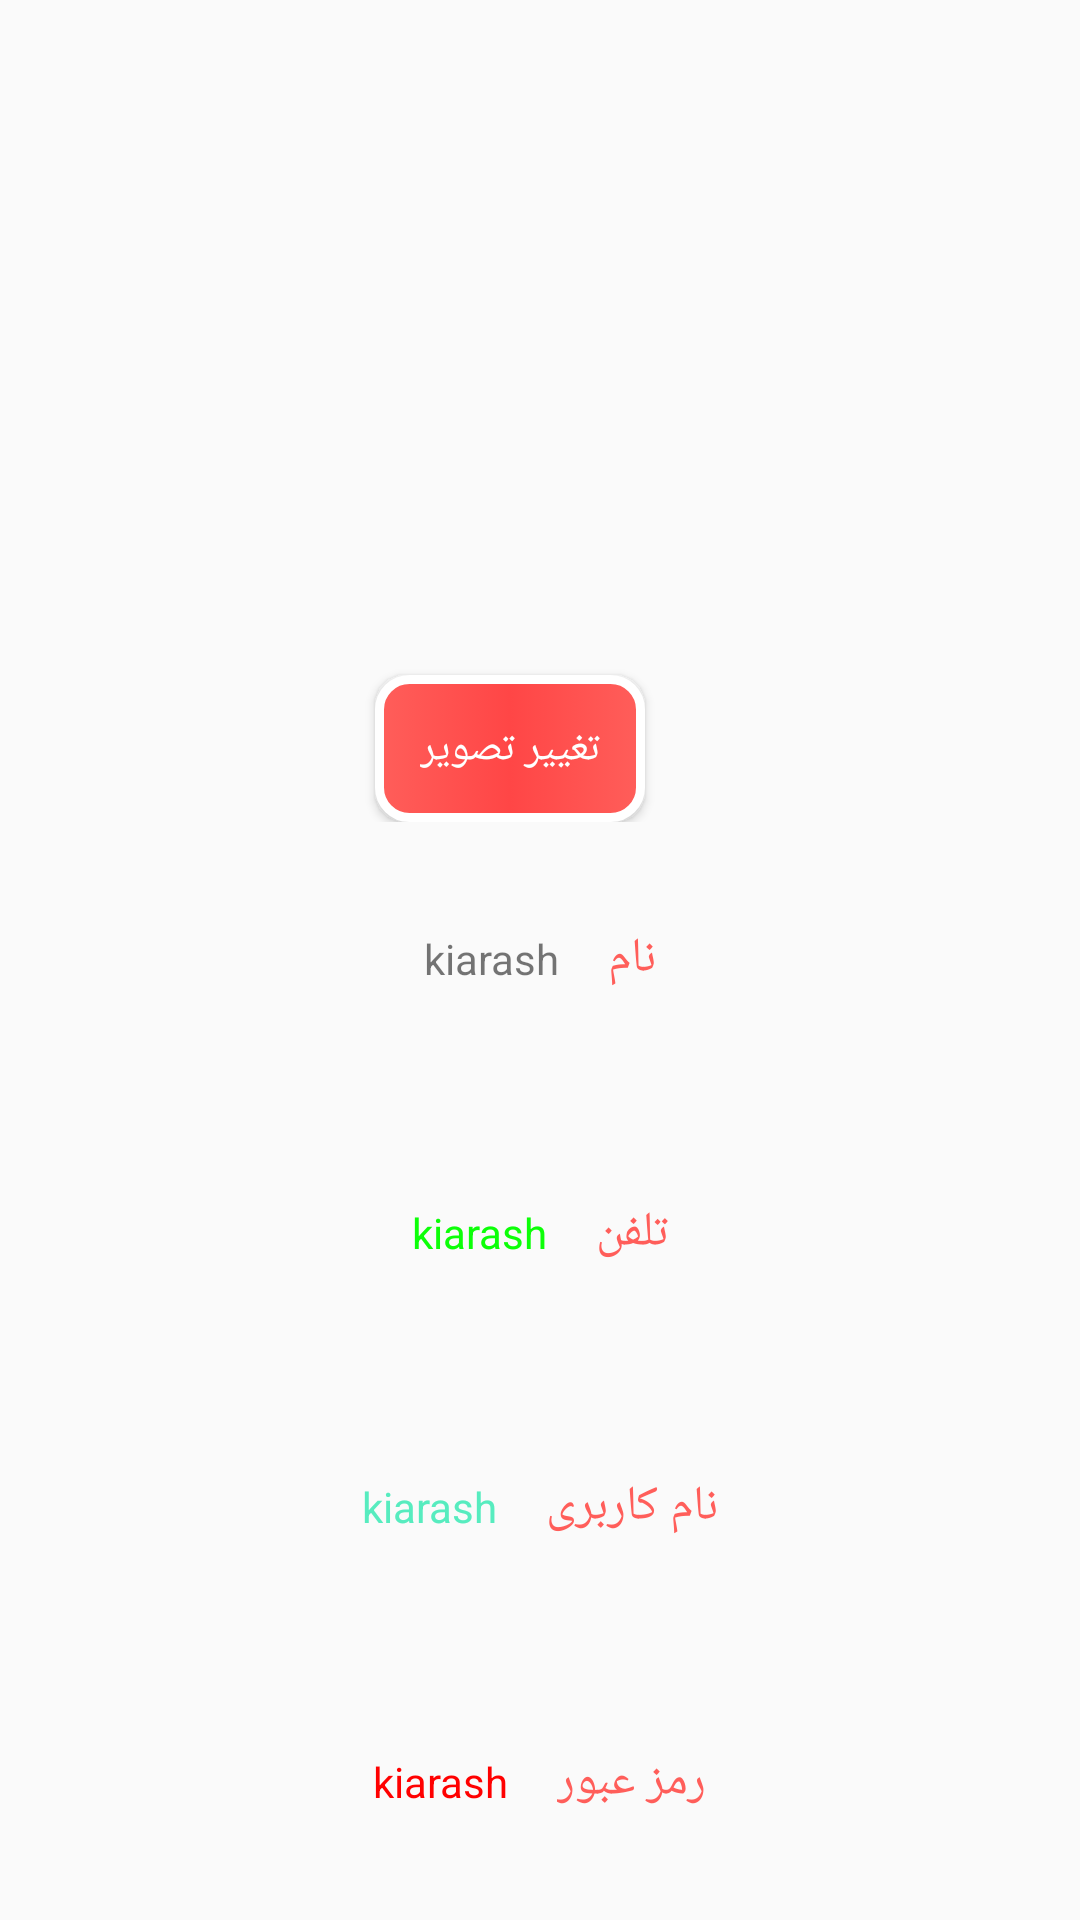

Produce the Android XML layout that renders to this screen, including the resource entries it uses.
<!-- AndroidManifest.xml: application theme AppTheme -->
<!-- res/layout/profile.xml -->
<?xml version="1.0" encoding="utf-8"?>

<LinearLayout xmlns:android="http://schemas.android.com/apk/res/android"
    xmlns:app="http://schemas.android.com/apk/res-auto"
    android:orientation="vertical"
    android:layout_width="match_parent"
    android:layout_height="match_parent"    android:layoutDirection="ltr">
    <RelativeLayout
        android:layout_width="match_parent"
        android:layout_height="0dp"
        android:layout_weight="0.3"
        android:gravity="center">

        <ImageView
            android:layout_marginTop="10dp"
            android:layout_marginBottom="20dp"
            android:id="@+id/user"
            android:layout_width="wrap_content"
            android:layout_height="wrap_content"
            android:layout_alignParentTop="true"
            android:layout_centerHorizontal="true"
            android:layout_gravity="center"
            android:layout_marginLeft="20dp"
            android:layout_marginRight="20dp"
            android:src="@drawable/users"></ImageView>

        <Button
            android:id="@+id/btnchangepicture"
            android:layout_width="wrap_content"
            android:layout_height="wrap_content"
            android:layout_marginRight="20dp"
            android:background="@drawable/startbutton"
            android:padding="15dp"
            android:text="تغییر تصویر"
            android:textColor="#ffffff"
            android:layout_alignParentBottom="true"
            android:layout_centerHorizontal="true"></Button>
    </RelativeLayout>

    <LinearLayout
       android:gravity="center"
       android:layout_width="match_parent"
       android:layout_height="0dp"
       android:layout_weight="0.1">
       <TextView
           android:id="@+id/name"
           android:layout_marginRight="16dp"
           android:text="kiarash"
           android:layout_width="wrap_content"
           android:layout_height="wrap_content"></TextView>
       <TextView
           android:textSize="16dp"
           android:textColor="#ff5e5a"
           android:text="نام"
           android:layout_width="wrap_content"
           android:layout_height="wrap_content"></TextView>

   </LinearLayout>
    <LinearLayout
        android:gravity="center"
        android:layout_width="match_parent"
        android:layout_height="0dp"
        android:layout_weight="0.1">
        <TextView
            android:id="@+id/phone"
            android:layout_marginRight="16dp"
            android:text="kiarash"
            android:layout_width="wrap_content"
            android:layout_height="wrap_content"
            android:textColor="#0cff08"
            ></TextView>
        <TextView
            android:textSize="16dp"
            android:textColor="#ff5e5a"
            android:text="تلفن"
            android:layout_width="wrap_content"
            android:layout_height="wrap_content"></TextView>
    </LinearLayout>
    <LinearLayout
        android:gravity="center"
        android:layout_width="match_parent"
        android:layout_height="0dp"
        android:layout_weight="0.1">
        <TextView
            android:id="@+id/username"
            android:layout_marginRight="16dp"
            android:text="kiarash"
            android:layout_width="wrap_content"
            android:layout_height="wrap_content"
            android:textColor="#57ecbf"
            ></TextView>
        <TextView
            android:textSize="16dp"
            android:textColor="#ff5e5a"
            android:text="نام کاربری"
            android:layout_width="wrap_content"
            android:layout_height="wrap_content"></TextView>
    </LinearLayout>

    <LinearLayout
        android:layout_width="match_parent"
        android:layout_height="0dp"
        android:layout_weight="0.1"
        android:gravity="center">

        <TextView
            android:id="@+id/password"
            android:layout_width="wrap_content"
            android:layout_height="wrap_content"
            android:layout_marginRight="16dp"
            android:text="kiarash"
            android:textColor="#ff0000"
            ></TextView>

        <TextView
            android:layout_width="wrap_content"
            android:layout_height="wrap_content"
            android:text="رمز عبور"
            android:textColor="#ff5e5a"
            android:textSize="16dp"></TextView>
    </LinearLayout>
</LinearLayout>
<!-- resources referenced by this layout -->
<resources>
  <!-- drawable startbutton (drawable) -->
  <selector xmlns:android="http://schemas.android.com/apk/res/android">
  
  
  
      <item android:state_pressed="false">
  
          <shape>
  
              <gradient android:startColor="#ff5e5a" android:centerColor="#ff4646" android:endColor="#ff5e5a"></gradient>
              <corners android:radius="10dp"></corners>
              <stroke android:width="3dp" android:color="#ffffff"></stroke>
  
  
  
          </shape>
  
  
  
      </item>
      <item android:state_pressed="true">
  
  
  
          <shape>
  
              <gradient android:startColor="#ff5e5a" android:centerColor="#ff4646" android:endColor="#ff5e5a"></gradient>
              <corners android:radius="10dp"></corners>
              <stroke android:width="8dp" android:color="#ffffff"></stroke>
  
  
  
          </shape>
  
      </item>
  
  </selector>
  <style name="AppTheme" parent="Theme.AppCompat.Light.DarkActionBar">
          
          <item name="colorPrimary">#ff5e5a</item>
          <item name="colorPrimaryDark">#ff5e5a</item>
          <item name="colorAccent">#ff5e5a</item>
          <item name="android:navigationBarColor">#ff5e5a</item>
          <item name="android:textSize">18dp</item>
  
      </style>
</resources>
